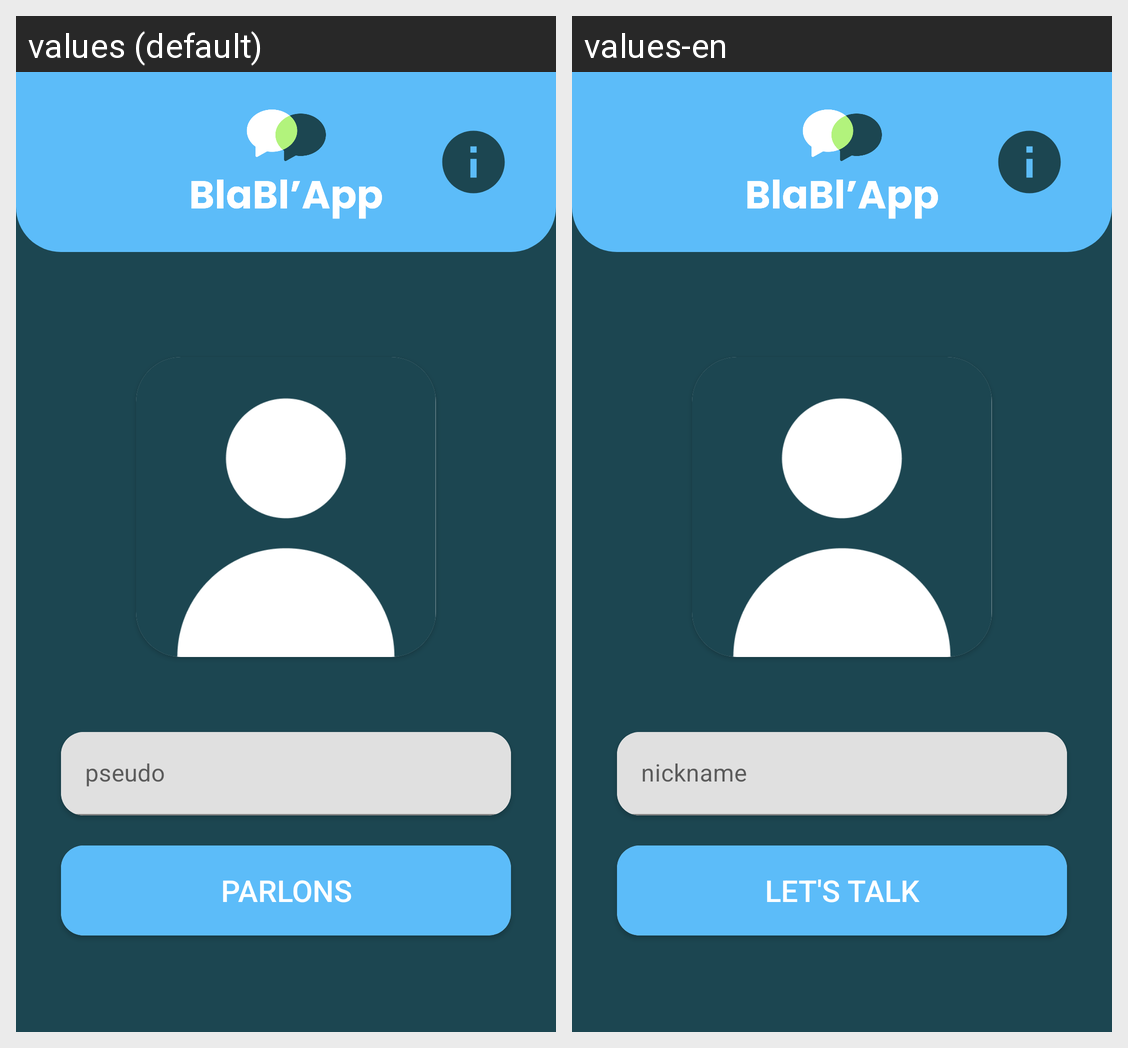

This grid shows one Android layout under two languages. Give, for every string resource on the screen, its name, the default text and each shown locale's text.
Android screen res/layout/setup_profil_activity.xml rendered under 2 locales, left to right: values (default), values-en. Device: Nexus 5 (rendered at 1080×1920; each locale shown at half size, 540×960, under a caption strip naming it); theme Theme.BlaBlApp.
Strings drawn on this screen, with the default value and each locale's value (text and hints the layout hard-codes, and strings that could not be matched under every locale, appear in the picture but are not listed):

pseudo
  values: pseudo
  values-en: nickname

btn_name
  values: Parlons
  values-en: Let's Talk
